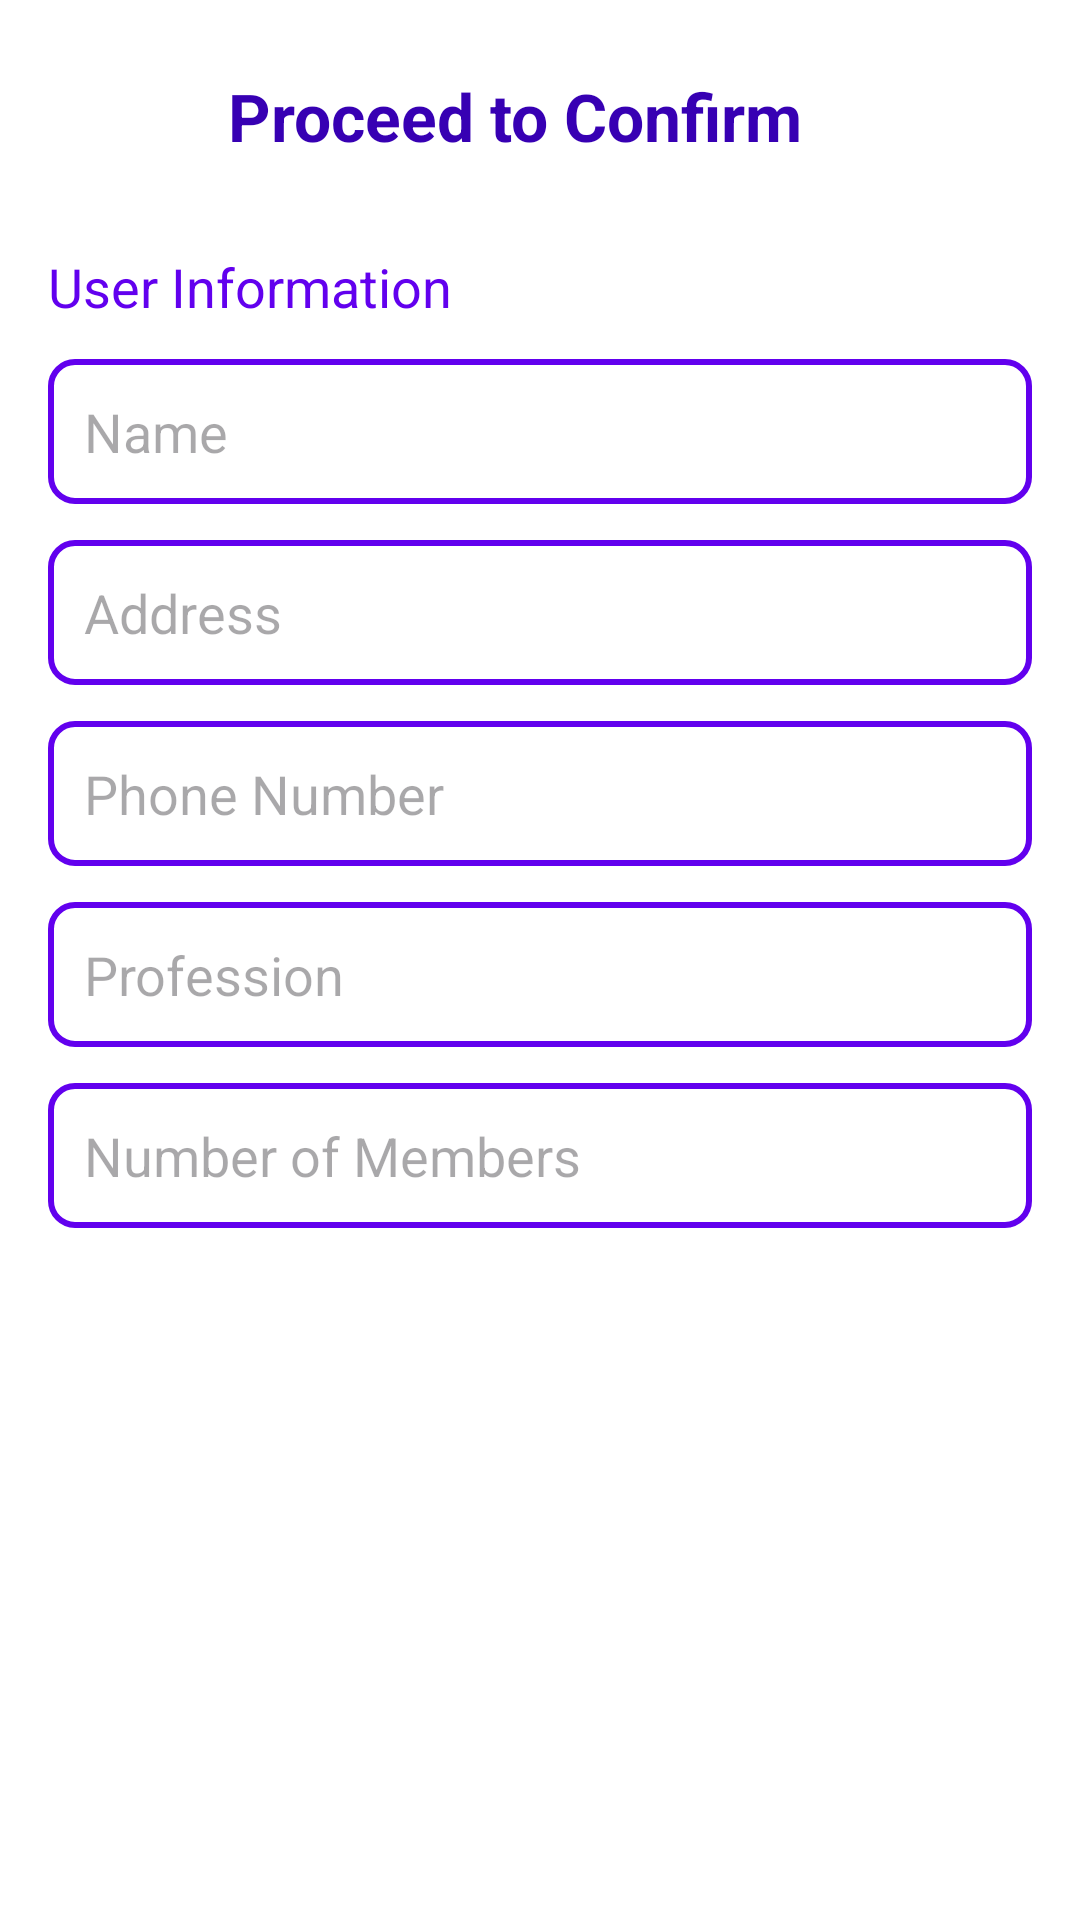

Here is an Android app screen rendered from its layout file. Give the layout XML and the strings, colors and styles it references.
<!-- AndroidManifest.xml: application theme Theme.Nestify10 -->
<!-- res/layout/activity_confirm.xml -->
<?xml version="1.0" encoding="utf-8"?>
<androidx.constraintlayout.widget.ConstraintLayout
    xmlns:android="http://schemas.android.com/apk/res/android"
    xmlns:app="http://schemas.android.com/apk/res-auto"
    xmlns:tools="http://schemas.android.com/tools"
    android:layout_width="match_parent"
    android:layout_height="match_parent"
    tools:context=".ConfirmActivity"
    android:padding="16dp"
    android:background="@color/white">

    
    <ImageView
        android:id="@+id/btnBack"
        android:layout_width="40dp"
        android:layout_height="40dp"
        android:src="@drawable/back_btn"
        android:contentDescription="Back"
        android:padding="8dp"
        app:layout_constraintStart_toStartOf="parent"
        app:layout_constraintTop_toTopOf="parent" />

    
    <TextView
        android:id="@+id/txtHeading"
        android:layout_width="wrap_content"
        android:layout_height="wrap_content"
        android:text="Proceed to Confirm"
        android:textSize="22sp"
        android:textStyle="bold"
        android:textColor="@color/design_default_color_primary_variant"
        app:layout_constraintStart_toEndOf="@id/btnBack"
        app:layout_constraintTop_toTopOf="parent"
        android:layout_marginStart="20dp"
        android:layout_marginTop="8dp" />

    
    <TextView
        android:id="@+id/txtUserInfo"
        android:layout_width="wrap_content"
        android:layout_height="wrap_content"
        android:text="User Information"
        android:textSize="18sp"

        android:textColor="@color/design_default_color_primary"
        app:layout_constraintTop_toBottomOf="@id/txtHeading"
        app:layout_constraintStart_toStartOf="parent"
        android:layout_marginTop="30dp" />

    
    <EditText
        android:id="@+id/etName"
        android:layout_width="0dp"
        android:layout_height="wrap_content"
        android:hint="Name"
        android:inputType="textPersonName"
        android:background="@drawable/edittext_outline"
        android:padding="12dp"
        app:layout_constraintTop_toBottomOf="@id/txtUserInfo"
        app:layout_constraintStart_toStartOf="parent"
        app:layout_constraintEnd_toEndOf="parent"
        android:layout_marginTop="12dp" />

    
    <EditText
        android:id="@+id/etAddress"
        android:layout_width="0dp"
        android:layout_height="wrap_content"
        android:hint="Address"
        android:inputType="textPostalAddress"
        android:background="@drawable/edittext_outline"
        android:padding="12dp"
        app:layout_constraintTop_toBottomOf="@id/etName"
        app:layout_constraintStart_toStartOf="parent"
        app:layout_constraintEnd_toEndOf="parent"
        android:layout_marginTop="12dp" />

    
    <EditText
        android:id="@+id/etPhone"
        android:layout_width="0dp"
        android:layout_height="wrap_content"
        android:hint="Phone Number"
        android:inputType="phone"
        android:background="@drawable/edittext_outline"
        android:padding="12dp"
        app:layout_constraintTop_toBottomOf="@id/etAddress"
        app:layout_constraintStart_toStartOf="parent"
        app:layout_constraintEnd_toEndOf="parent"
        android:layout_marginTop="12dp" />

    
    <EditText
        android:id="@+id/etProfession"
        android:layout_width="0dp"
        android:layout_height="wrap_content"
        android:hint="Profession"
        android:inputType="textPersonName"
        android:background="@drawable/edittext_outline"
        android:padding="12dp"
        app:layout_constraintTop_toBottomOf="@id/etPhone"
        app:layout_constraintStart_toStartOf="parent"
        app:layout_constraintEnd_toEndOf="parent"
        android:layout_marginTop="12dp" />

    
    <EditText
        android:id="@+id/etMembers"
        android:layout_width="0dp"
        android:layout_height="wrap_content"
        android:hint="Number of Members"
        android:inputType="number"
        android:background="@drawable/edittext_outline"
        android:padding="12dp"
        app:layout_constraintTop_toBottomOf="@id/etProfession"
        app:layout_constraintStart_toStartOf="parent"
        app:layout_constraintEnd_toEndOf="parent"
        android:layout_marginTop="12dp" />

    
    <Button
        android:id="@+id/btnBookProperty"
        android:layout_width="0dp"
        android:layout_height="wrap_content"
        android:layout_marginTop="248dp"
        android:backgroundTint="@color/design_default_color_primary"
        android:padding="12dp"
        android:text="Proceed to Pay"
        android:textColor="@color/white"
        android:textSize="18sp"
        app:layout_constraintEnd_toEndOf="parent"
        app:layout_constraintHorizontal_bias="0.0"
        app:layout_constraintStart_toStartOf="parent"
        app:layout_constraintTop_toBottomOf="@id/etMembers" />

</androidx.constraintlayout.widget.ConstraintLayout>
<!-- resources referenced by this layout -->
<resources>
  <color name="white">#FFFFFF</color>
  <!-- drawable edittext_outline (drawable) -->
  <shape xmlns:android="http://schemas.android.com/apk/res/android">
      <solid android:color="@android:color/white" />  
      <stroke
          android:width="2dp"
          android:color="@color/design_default_color_primary" />   
      <corners android:radius="8dp" />               
      <padding
          android:left="10dp"
          android:top="10dp"
          android:right="10dp"
          android:bottom="10dp" />
  </shape>
  <style name="Theme.Nestify10" parent="Base.Theme.Nestify10" />
  <style name="Base.Theme.Nestify10" parent="Theme.Material3.DayNight.NoActionBar" />
</resources>
